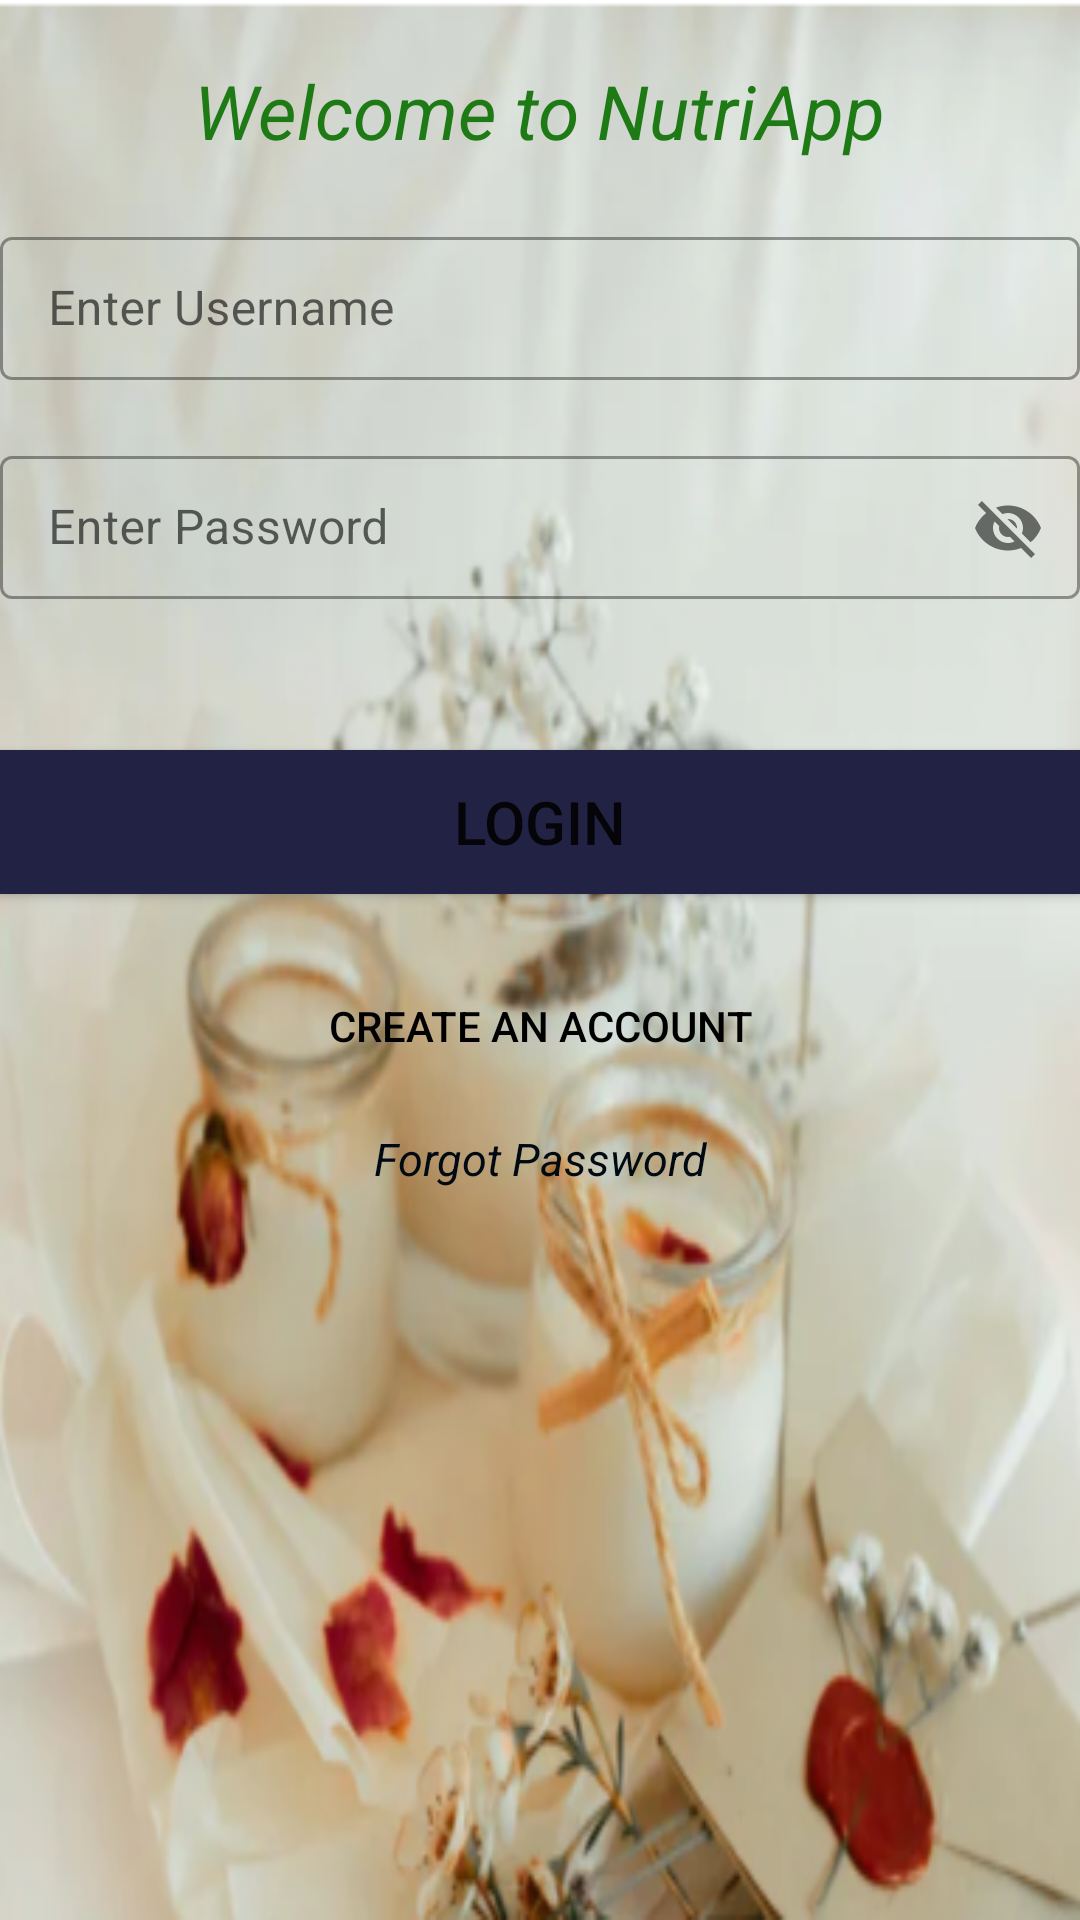

This screen was rendered from an Android layout file. Write that file and the resources it references.
<!-- AndroidManifest.xml: application theme Theme.MyNutritionApp -->
<!-- res/layout/activity_login.xml -->
<?xml version="1.0" encoding="utf-8"?>
<LinearLayout
    android:background="@drawable/login_background"
    xmlns:android="http://schemas.android.com/apk/res/android"
    xmlns:app="http://schemas.android.com/apk/res-auto"
    xmlns:tools="http://schemas.android.com/tools"
    android:layout_width="match_parent"
    android:layout_height="match_parent"
    tools:context=".LoginActivity"
    android:orientation="vertical">

    <TextView
        android:padding="20sp"
        android:layout_width="wrap_content"
        android:layout_height="wrap_content"
        android:layout_gravity="center"
        android:textStyle="italic"
        android:textColor="#1E7A15"
        android:text="Welcome to NutriApp"
        android:textSize="25sp"
        />

        <com.google.android.material.textfield.TextInputLayout
            android:layout_width="match_parent"
            android:layout_height="wrap_content"
            android:id="@+id/user_name"
            android:hint="Enter Username"
            android:layout_marginBottom="20dp"
            style="@style/Widget.MaterialComponents.TextInputLayout.OutlinedBox.Dense">
            <com.google.android.material.textfield.TextInputEditText
                android:layout_width="match_parent"
                android:layout_height="wrap_content" />

        </com.google.android.material.textfield.TextInputLayout>

        <com.google.android.material.textfield.TextInputLayout
            android:layout_width="match_parent"
            android:layout_height="wrap_content"
            android:id="@+id/user_Password"
            android:hint="Enter Password"
            android:layout_marginBottom="30dp"
            app:passwordToggleEnabled="true"
            style="@style/Widget.MaterialComponents.TextInputLayout.OutlinedBox.Dense">
            <com.google.android.material.textfield.TextInputEditText
                android:layout_width="match_parent"
                android:layout_height="wrap_content"/>

        </com.google.android.material.textfield.TextInputLayout>

        <Button
            android:id="@+id/Login"
            android:layout_width="match_parent"
            android:layout_height="wrap_content"
            android:layout_marginBottom="10dp"
            android:layout_marginTop="20dp"
            android:paddingLeft="20dp"
            android:paddingRight="20dp"
            android:background="#224"
            android:textSize="20dp"
            android:text="LOGIN"/>

    <Button
        android:id="@+id/password8"
        android:layout_width="match_parent"
        android:layout_height="wrap_content"
        android:layout_marginTop="10dp"
        android:layout_marginBottom="10dp"
        android:background="#00000000"
        android:text="Create an Account"
        android:textColor="#000" />

    <TextView
        android:id="@+id/password7"
        android:layout_width="match_parent"
        android:layout_height="wrap_content"
        android:gravity="center"
        android:textStyle="italic"
        android:textColor="#010912"
        android:text="Forgot Password"
        android:textSize="15sp" />


</LinearLayout>
<!-- resources referenced by this layout -->
<resources>
  <!-- drawable login_background: png bitmap (drawable-v24, 236804 bytes) -->
  <style name="Theme.MyNutritionApp" parent="Theme.MaterialComponents.Light.NoActionBar">
          
          
          
          
          
          
          
          
          
          
          
      </style>
</resources>
